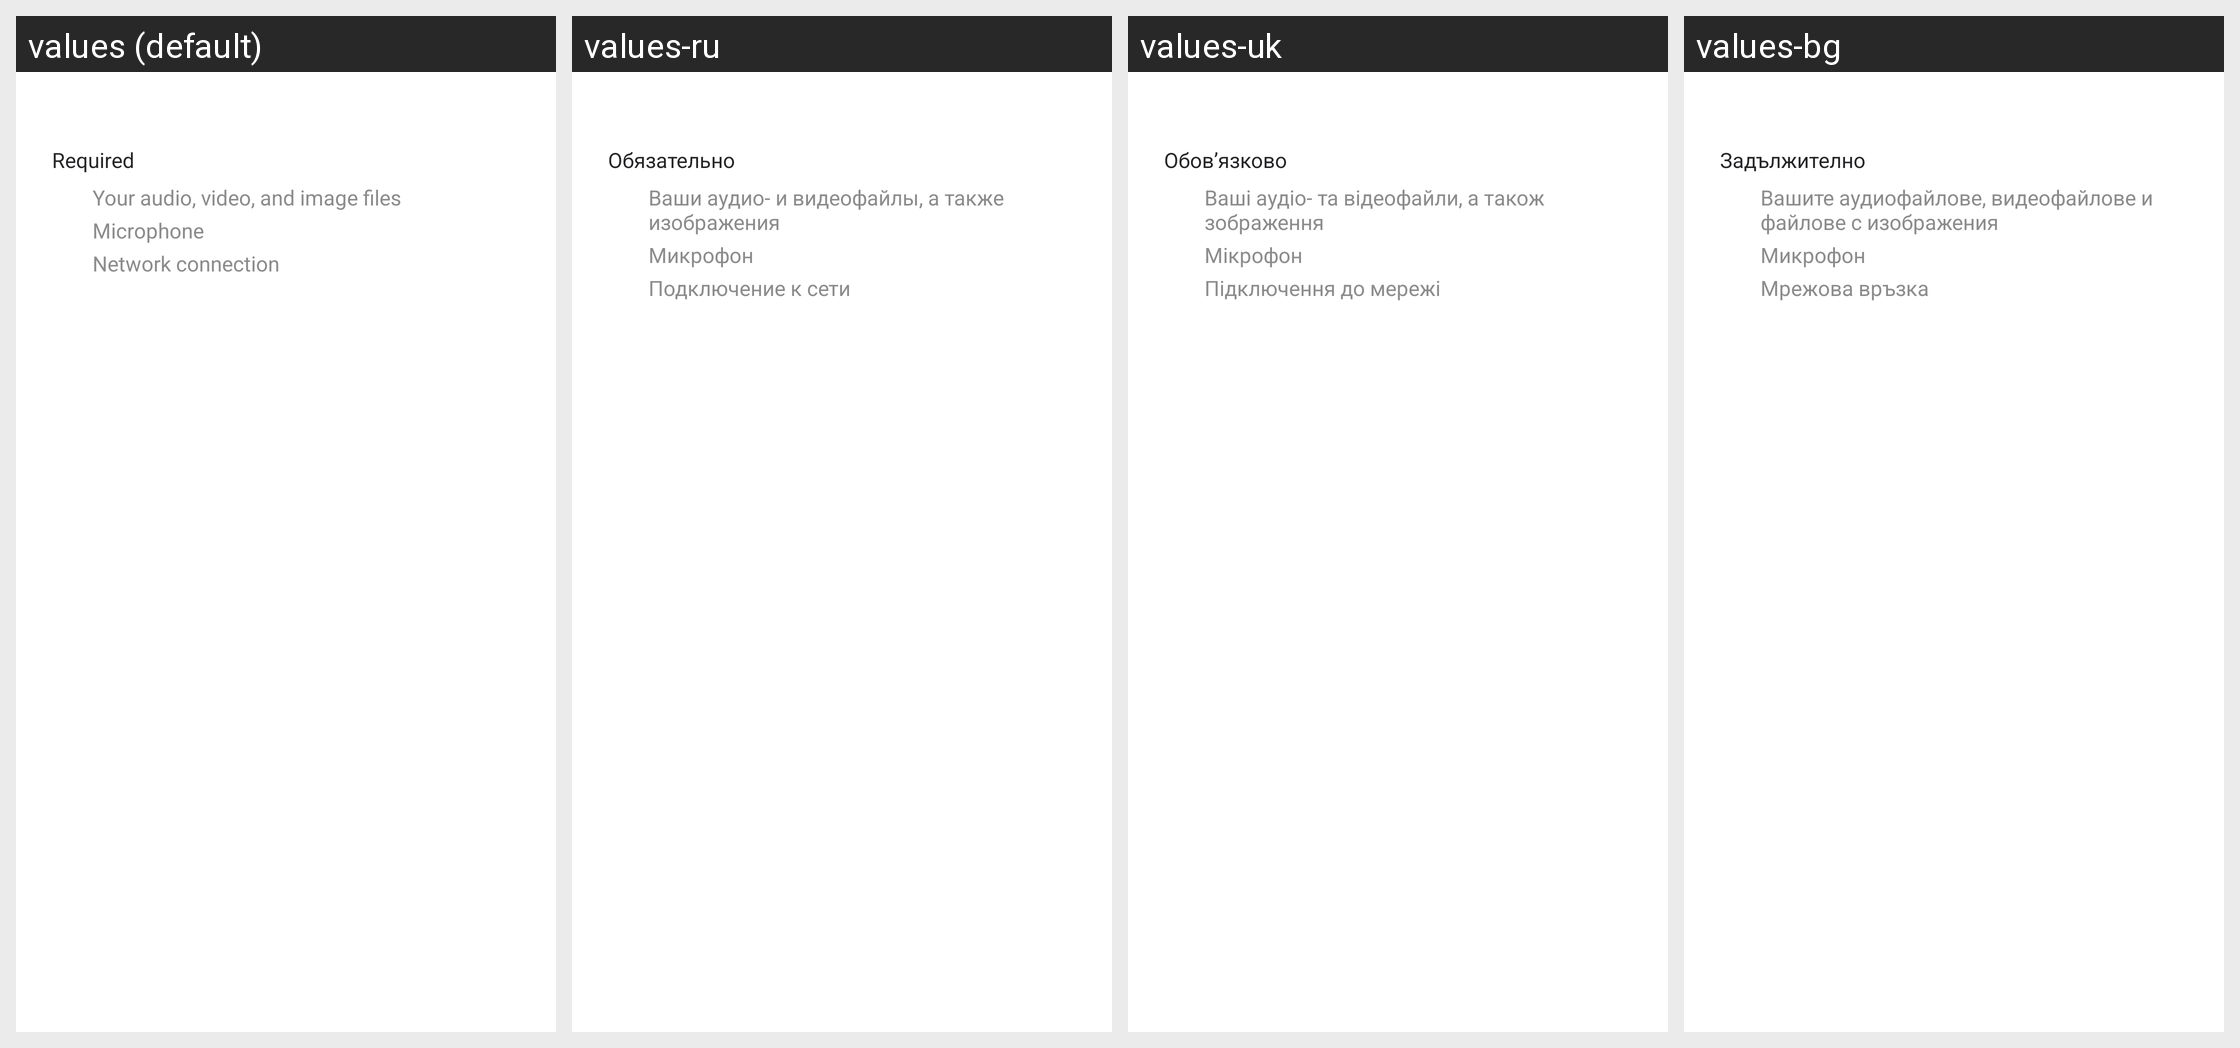

The Android screen above is rendered under several locales of the same app. Produce the string resources it draws, with the default and per-locale values.
Android screen res/layout/information_security_dialog.xml rendered under 4 locales, left to right: values (default), values-ru, values-uk, values-bg. Device: Nexus 5 (rendered at 1080×1920; each locale shown at half size, 540×960, under a caption strip naming it); theme Theme.MaterialComponents.DayNight.NoActionBar.
Other locales in the repository, not shown: values-af, values-am, values-ar, values-as, values-az, values-az-rAZ, values-be, values-be-rBY, values-bn, values-bn-rBD, values-bn-rIN, values-bo, values-bs, values-ca, values-cs, values-da, values-de, values-el, values-en, values-en-rAU, values-en-rCA, values-en-rDI, values-en-rGB, values-en-rPH, values-en-rUS, values-en-rXC, values-en-rZG, values-es, values-es-rES, values-es-rUS, values-et, values-et-rEE, values-eu, values-eu-rES, values-fa, values-fi, values-fr, values-fr-rCA, values-ga, values-gl, values-gl-rES, values-gu, values-gu-rIN, values-ha, values-he, values-hi, values-hr, values-hu, values-hy, values-hy-rAM, values-id, values-ig, values-in, values-is, values-is-rIS, values-it, values-iw, values-ja, values-ka, values-ka-rGE, values-kk, values-kk-rKZ, values-km, values-km-rKH, values-kn, values-kn-rIN, values-ko, values-ky, values-ky-rKG, values-lo, values-lo-rLA, values-lt, values-lv, values-mk, values-mk-rMK, values-ml, values-ml-rIN, values-mn, values-mn-rMN, values-mr, values-mr-rIN, values-ms, values-ms-rMY, values-my, values-my-rMM, values-my-rZG, values-nb, values-ne, values-ne-rNP, values-nl, values-or, values-pa, values-pa-rIN, values-pl, values-pl-rSP, values-pt, values-pt-rBR, values-pt-rPT, values-ro, values-si, values-si-rLK, values-sk, values-sl, values-sq, values-sq-rAL, values-sr, values-sv, values-sw, values-ta, values-ta-rIN, values-te, values-te-rIN, values-tg, values-th, values-tk, values-tl, values-tr, values-ug-rCN, values-ur, values-ur-rPK, values-uz, values-uz-rUZ, values-vi, values-yo, values-zh-rCN, values-zh-rHK, values-zh-rTW, values-zu.
Strings drawn on this screen, with the default value and each locale's value (text and hints the layout hard-codes, and strings that could not be matched under every locale, appear in the picture but are not listed):

required
  values: Required
  values-ru: Обязательно
  values-uk: Обов’язково
  values-bg: Задължително

list_contents_about_audio_video_image_files
  values: Your audio, video, and image files
  values-ru: Ваши аудио- и видеофайлы, а также изображения
  values-uk: Ваші аудіо- та відеофайли, а також зображення
  values-bg: Вашите аудиофайлове, видеофайлове и файлове с изображения

list_contents_microphone
  values: Microphone
  values-ru: Микрофон
  values-uk: Мікрофон
  values-bg: Микрофон

network_connection
  values: Network connection
  values-ru: Подключение к сети
  values-uk: Підключення до мережі
  values-bg: Мрежова връзка
